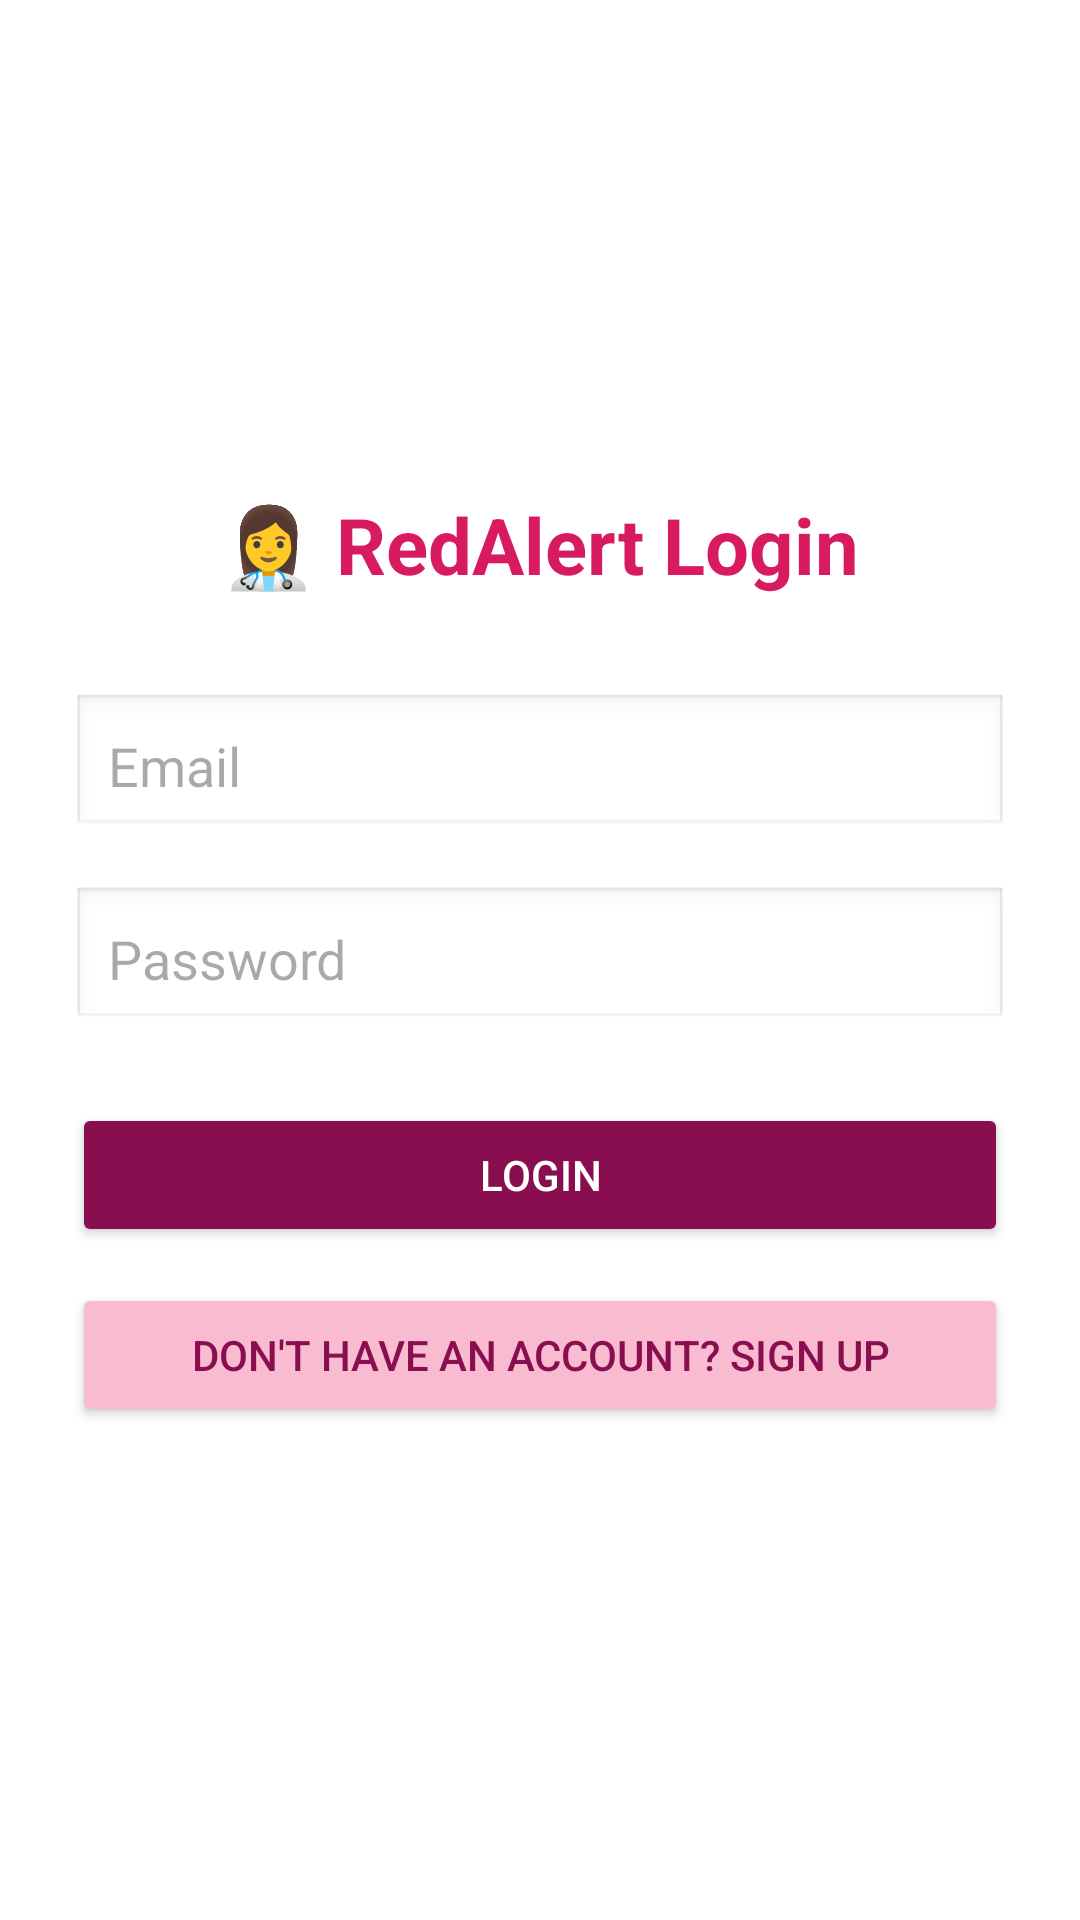

Reconstruct the res/layout file that produces this screen, plus the resources it refers to.
<!-- AndroidManifest.xml: application theme Theme.RedAlert -->
<!-- res/layout/activity_login.xml -->
<?xml version="1.0" encoding="utf-8"?>
<LinearLayout xmlns:android="http://schemas.android.com/apk/res/android"
    android:layout_width="match_parent"
    android:layout_height="match_parent"
    android:orientation="vertical"
    android:padding="24dp"
    android:gravity="center"
    android:background="#FFF">

    <TextView
        android:id="@+id/titleLogin"
        android:layout_width="wrap_content"
        android:layout_height="wrap_content"
        android:text="👩‍⚕️ RedAlert Login"
        android:textSize="26sp"
        android:textColor="#D81B60"
        android:textStyle="bold"
        android:layout_marginBottom="32dp" />

    <EditText
        android:id="@+id/emailLogin"
        android:layout_width="match_parent"
        android:layout_height="wrap_content"
        android:hint="Email"
        android:inputType="textEmailAddress"
        android:padding="12dp"
        android:background="@android:drawable/edit_text" />

    <EditText
        android:id="@+id/passwordLogin"
        android:layout_width="match_parent"
        android:layout_height="wrap_content"
        android:hint="Password"
        android:inputType="textPassword"
        android:padding="12dp"
        android:background="@android:drawable/edit_text"
        android:layout_marginTop="16dp" />

    <Button
        android:id="@+id/btnLogin"
        android:layout_width="match_parent"
        android:layout_height="wrap_content"
        android:text="LOGIN"
        android:backgroundTint="#880E4F"
        android:textColor="#FFF"
        android:layout_marginTop="24dp" />

    <Button
        android:id="@+id/btnGoToSignup"
        android:layout_width="match_parent"
        android:layout_height="wrap_content"
        android:text="Don't have an account? Sign Up"
        android:textColor="#880E4F"
        android:backgroundTint="#F8BBD0"
        android:layout_marginTop="12dp" />
</LinearLayout>
<!-- resources referenced by this layout -->
<resources>
  <style name="Theme.RedAlert" parent="Base.Theme.RedAlert" />
  <style name="Base.Theme.RedAlert" parent="Theme.Material3.DayNight.NoActionBar">
          
          
      </style>
</resources>
